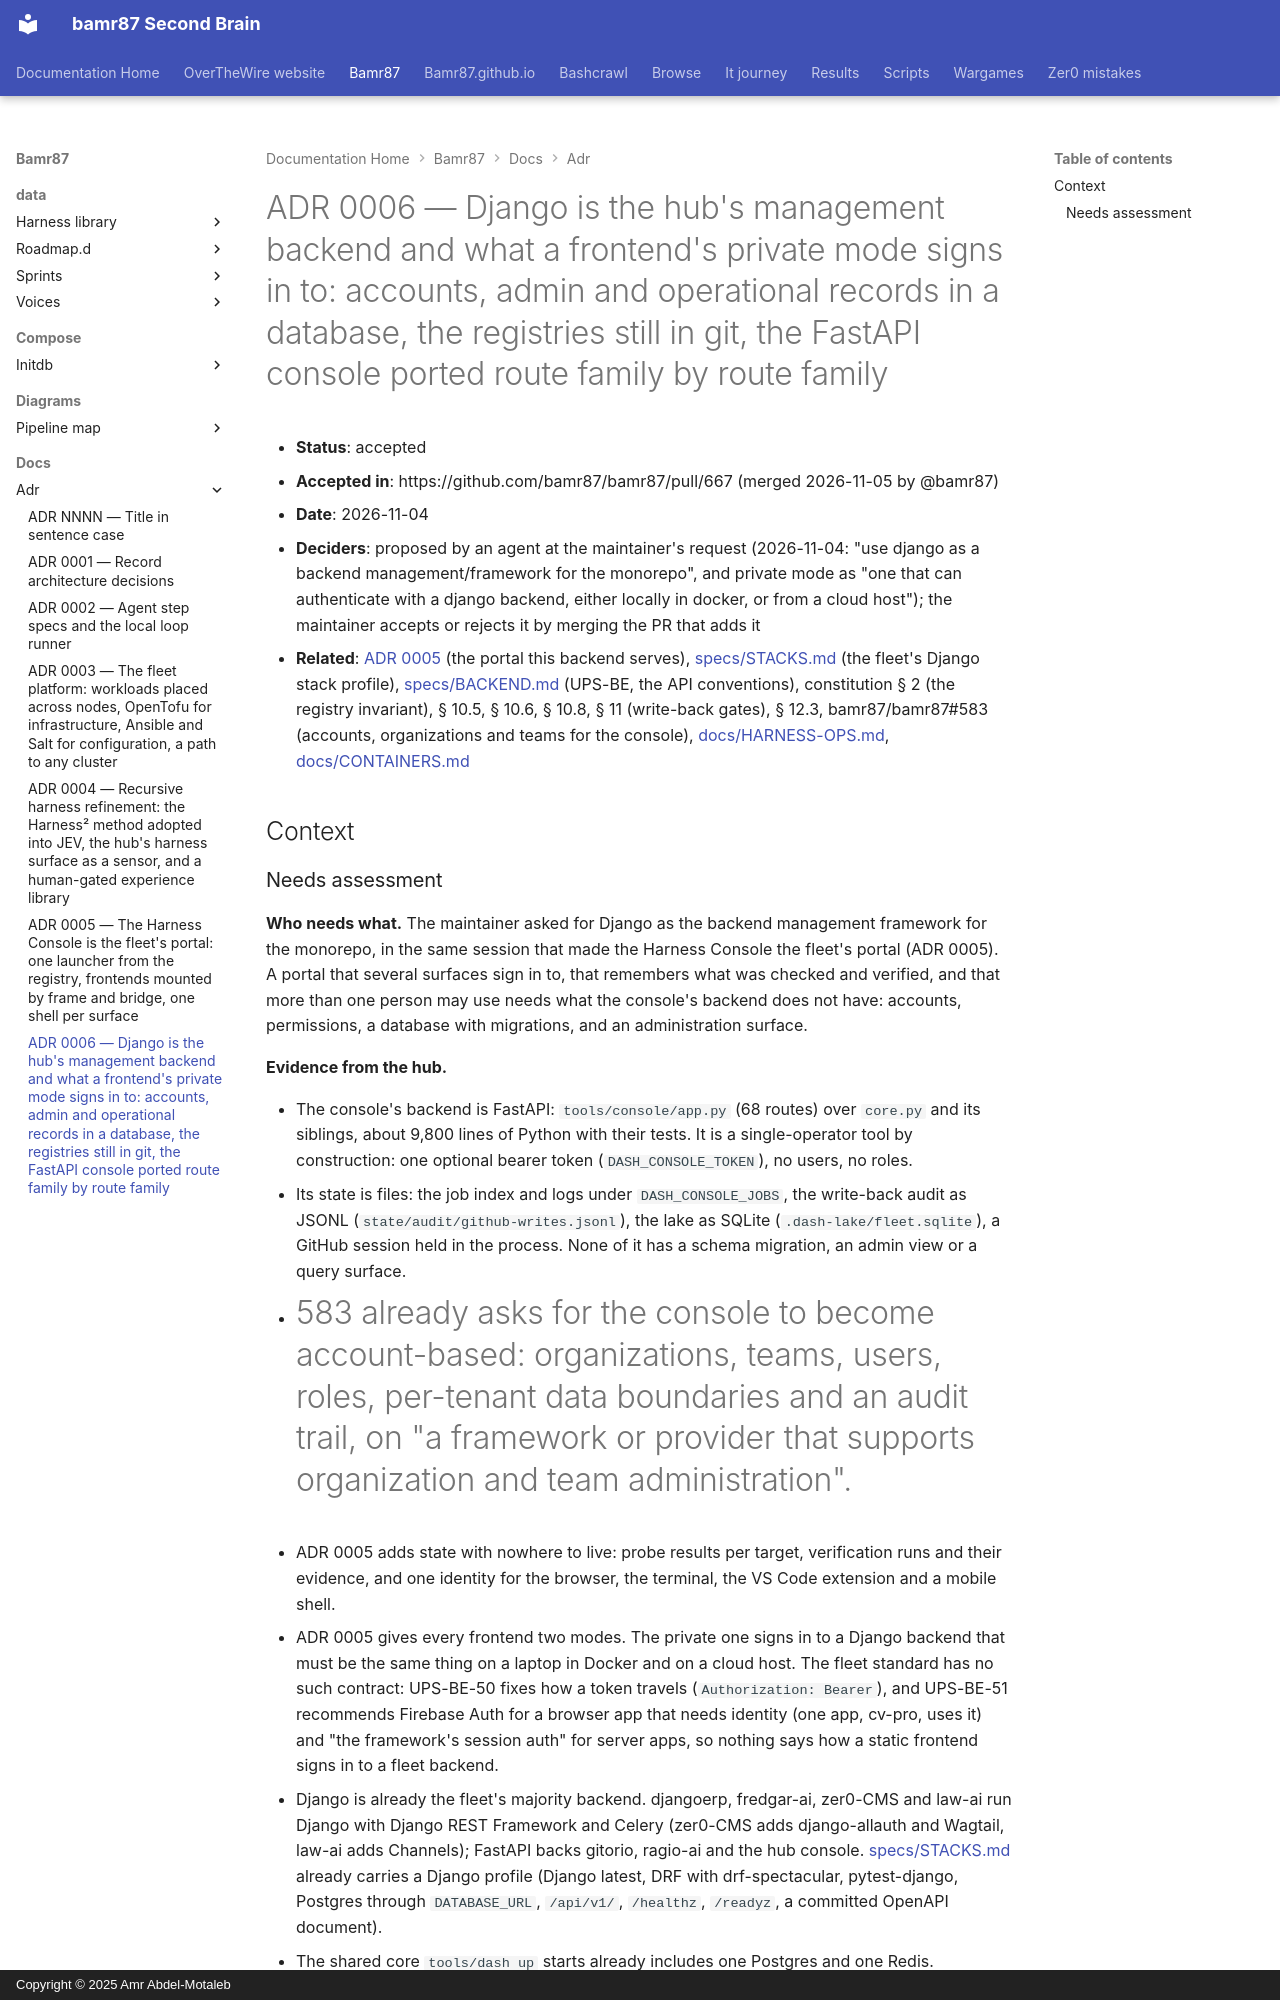

repository: bamr87/README · page: bamr87/docs/adr/0006-django-management-backend/index.html · generator: mkdocs · copyright: Copyright © 2025 Amr Abdel-Motaleb

---
source_file: docs/adr/0006-django-management-backend.md
source_repo: bamr87/bamr87
source_url: https://github.com/bamr87/bamr87/blob/main/docs/adr/0006-django-management-backend.md
title: 'ADR 0006 — Django is the hub''s management backend and what a frontend''s
  private mode signs in to: accounts, admin and operational records in a database,
  the registries still in git, the FastAPI console ported route family by route family'
---
# ADR 0006 — Django is the hub's management backend and what a frontend's private mode signs in to: accounts, admin and operational records in a database, the registries still in git, the FastAPI console ported route family by route family

- **Status**: accepted
- **Accepted in**: https://github.com/bamr87/bamr87/pull/667 (merged 2026-11-05 by @bamr87)
- **Date**: 2026-11-04
- **Deciders**: proposed by an agent at the maintainer's request (2026-11-04: "use django as a backend management/framework for the monorepo", and private mode as "one that can authenticate with a django backend, either locally in docker, or from a cloud host"); the maintainer accepts or rejects it by merging the PR that adds it
- **Related**: [ADR 0005](0005-console-as-fleet-portal.md) (the portal this backend serves), [specs/STACKS.md](../../specs/STACKS.md) (the fleet's Django stack profile), [specs/BACKEND.md](../../specs/BACKEND.md) (UPS-BE, the API conventions), constitution § 2 (the registry invariant), § 10.5, § 10.6, § 10.8, § 11 (write-back gates), § 12.3, bamr87/bamr87#583 (accounts, organizations and teams for the console), [docs/HARNESS-OPS.md](../HARNESS-OPS.md), [docs/CONTAINERS.md](../CONTAINERS.md)

## Context
